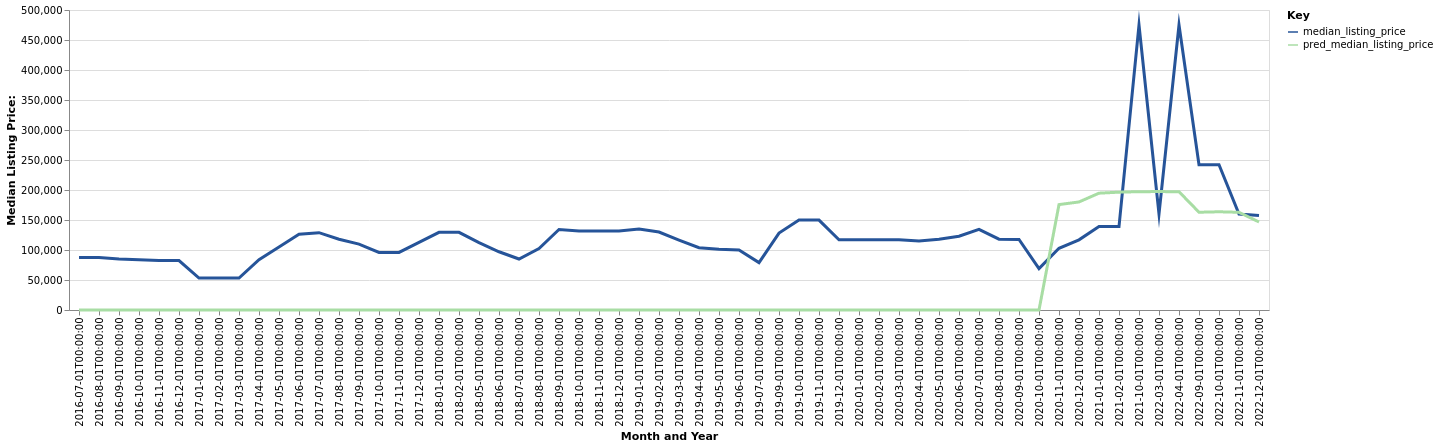

The data file committed next to this chart (first rows):
date, time_idx, median_listing_price, thirty_year_interest_rate_five, month, county_name, active_listing_count, pred_median_listing_price, month_year
2016-07-01, 0, 87500, 3.72, 7, logan, ne, 2.0, 0, Jul-2016
2016-08-01, 1, 87500, 3.73, 8, logan, ne, 2.0, 0, Aug-2016
2016-09-01, 2, 85000, 3.66, 9, logan, ne, 1.0, 0, Sep-2016
2016-10-01, 3, 83750, 3.64, 10, logan, ne, 1.0, 0, Oct-2016
2016-11-01, 4, 82500, 3.66, 11, logan, ne, 1.0, 0, Nov-2016
2016-12-01, 5, 82500, 3.48, 12, logan, ne, 1.0, 0, Dec-2016
2017-01-01, 6, 53200, 3.45, 1, logan, ne, 2.0, 0, Jan-2017
2017-02-01, 7, 53200, 3.5, 2, logan, ne, 2.0, 0, Feb-2017
2017-03-01, 8, 53200, 3.52, 3, logan, ne, 2.0, 0, Mar-2017
2017-04-01, 9, 83900, 4.03, 4, logan, ne, 4.0, 0, Apr-2017
2017-05-01, 10, 104900, 4.32, 5, logan, ne, 3.0, 0, May-2017
2017-06-01, 11, 126450, 4.2, 6, logan, ne, 4.0, 0, Jun-2017
2017-07-01, 12, 128875, 4.19, 7, logan, ne, 3.0, 0, Jul-2017
2017-08-01, 13, 117938, 4.3, 8, logan, ne, 3.0, 0, Aug-2017
2017-09-01, 14, 109750, 4.1, 9, logan, ne, 3.0, 0, Sep-2017
2017-10-01, 15, 95900, 4.05, 10, logan, ne, 4.0, 0, Oct-2017
2017-11-01, 16, 95900, 3.94, 11, logan, ne, 3.0, 0, Nov-2017
2017-12-01, 17, 112700, 4.03, 12, logan, ne, 2.0, 0, Dec-2017
2018-01-01, 18, 129500, 3.93, 1, logan, ne, 1.0, 0, Jan-2018
2018-02-01, 19, 129500, 3.83, 2, logan, ne, 1.0, 0, Feb-2018
2018-05-01, 22, 112400, 3.99, 5, logan, ne, 2.0, 0, May-2018
2018-06-01, 23, 97100, 4.15, 6, logan, ne, 1.0, 0, Jun-2018
2018-07-01, 24, 85000, 4.4, 7, logan, ne, 1.0, 0, Jul-2018
2018-08-01, 25, 102400, 4.46, 8, logan, ne, 3.0, 0, Aug-2018
2018-09-01, 26, 134300, 4.58, 9, logan, ne, 2.0, 0, Sep-2018
2018-10-01, 27, 131800, 4.66, 10, logan, ne, 2.0, 0, Oct-2018
2018-11-01, 28, 131800, 4.62, 11, logan, ne, 2.0, 0, Nov-2018
2018-12-01, 29, 131800, 4.54, 12, logan, ne, 2.0, 0, Dec-2018
2019-01-01, 30, 134900, 4.6, 1, logan, ne, 3.0, 0, Jan-2019
2019-02-01, 31, 129950, 4.72, 2, logan, ne, 3.0, 0, Feb-2019
2019-03-01, 32, 116429, 4.9, 3, logan, ne, 3.0, 0, Mar-2019
2019-04-01, 33, 103750, 4.94, 4, logan, ne, 2.0, 0, Apr-2019
2019-05-01, 34, 101250, 4.75, 5, logan, ne, 3.0, 0, May-2019
2019-06-01, 35, 100000, 4.51, 6, logan, ne, 3.0, 0, Jun-2019
2019-07-01, 36, 79000, 4.41, 7, logan, ne, 1.0, 0, Jul-2019
2019-09-01, 38, 128258, 4.2, 9, logan, ne, 2.0, 0, Sep-2019
2019-10-01, 39, 149900, 4.14, 10, logan, ne, 1.0, 0, Oct-2019
2019-11-01, 40, 149900, 3.84, 11, logan, ne, 1.0, 0, Nov-2019
2019-12-01, 41, 116950, 3.81, 12, logan, ne, 2.0, 0, Dec-2019
2020-01-01, 42, 116950, 3.75, 1, logan, ne, 2.0, 0, Jan-2020
2020-02-01, 43, 116950, 3.73, 2, logan, ne, 2.0, 0, Feb-2020
2020-03-01, 44, 116950, 3.78, 3, logan, ne, 2.0, 0, Mar-2020
2020-04-01, 45, 115000, 3.75, 4, logan, ne, 3.0, 0, Apr-2020
2020-05-01, 46, 117950, 3.74, 5, logan, ne, 3.0, 0, May-2020
2020-06-01, 47, 122950, 3.72, 6, logan, ne, 3.0, 0, Jun-2020
2020-07-01, 48, 134450, 3.49, 7, logan, ne, 2.0, 0, Jul-2020
2020-08-01, 49, 118000, 3.65, 8, logan, ne, 3.0, 0, Aug-2020
2020-09-01, 50, 117500, 3.33, 9, logan, ne, 3.0, 0, Sep-2020
2020-10-01, 51, 69000, 3.28, 10, logan, ne, 3.0, 0, Oct-2020
2020-11-01, 52, 102875, 3.21, 11, logan, ne, 2.0, 175679, Nov-2020
2020-12-01, 53, 117000, 3.07, 12, logan, ne, 3.0, 180088, Dec-2020
2021-01-01, 54, 139000, 2.99, 1, logan, ne, 1.0, 194697, Jan-2021
2021-02-01, 55, 139000, 2.93, 2, logan, ne, 1.0, 196396, Feb-2021
2021-10-01, 63, 475000, 3.0, 10, logan, ne, 1.0, 197189, Oct-2021
2022-03-01, 68, 160000, 3.14, 3, logan, ne, 1.0, 197363, Mar-2022
2022-04-01, 69, 475000, 3.1, 4, logan, ne, 0.0, 197136, Apr-2022
2022-09-01, 74, 242000, 5.11, 9, logan, ne, 1.0, 162932, Sep-2022
2022-10-01, 75, 242000, 5.3, 10, logan, ne, 1.0, 163721, Oct-2022
2022-11-01, 76, 159950, 5.81, 11, logan, ne, 2.0, 162829, Nov-2022
2022-12-01, 77, 157450, 5.54, 12, logan, ne, 2.0, 146710, Dec-2022
